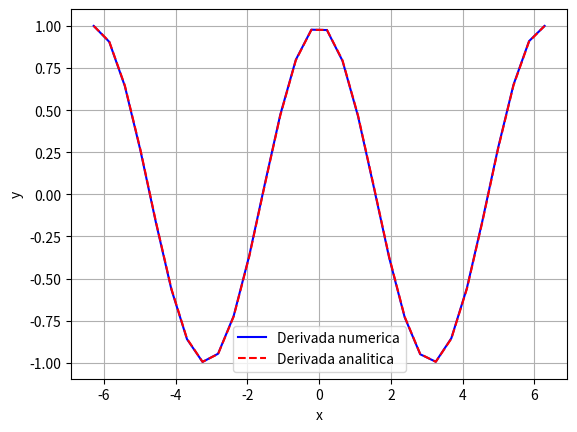

Write the Python code that produced this figure. (Note: this script raises an exception after producing the figure.)
import numpy as np
import matplotlib.pyplot as plt

h = 0.01
x = np.linspace(-2*np.pi,2*np.pi,30)
df = (np.sin(x+h)-np.sin(x))/(h)
f = np.sin(x)
derivadaanalitica = np.cos(x)

plt.plot(x,df,color='blue',label = 'Derivada numerica')
plt.plot(x,derivadaanalitica,color = 'red',linestyle='--',label = 'Derivada analitica')
plt.grid(True)
plt.xlabel('x')
plt.ylabel('y')
plt.legend()
plt.show()

# --- 2. Generación de los valores de h ---
# Usamos un rango mucho más amplio (e.g., 40 puntos) para ver bien la 'V'
h = np.geomspace(1e-20, 1e-1, 40)

# --- 3. Cálculo de la derivada numérica y el error para cada h ---
# Aproximación de la derivada en x=1
df = ( f(1+h) - f(1) ) / h

# Cálculo del error absoluto
error = np.abs( df - derivada_exacta )

# --- 4. Graficación para visualizar el mínimo error ---
plt.figure(figsize=(10, 6))

# Log-log plot para ver claramente el comportamiento del error
plt.loglog(h, error, "o-", label="Error absoluto") 

# Etiquetar el punto de error mínimo
min_error = np.min(error)
min_h = h[np.argmin(error)]
plt.loglog(min_h, min_error, 'r*', markersize=15, label=f'Mínimo Error\n$h \approx {min_h:.2e}$')

# Configuración de la gráfica
plt.xlabel(r"$h$ (Paso de Diferencia Finita)", fontsize=14)
plt.ylabel("Error absoluto", fontsize=14)
plt.title(r"Error de la Derivada Numérica de $\sin(x)$ en $x=1$ vs. $h$", fontsize=16)
plt.grid(True, which="both", ls="--", linewidth=0.5) 
plt.legend()
plt.show()